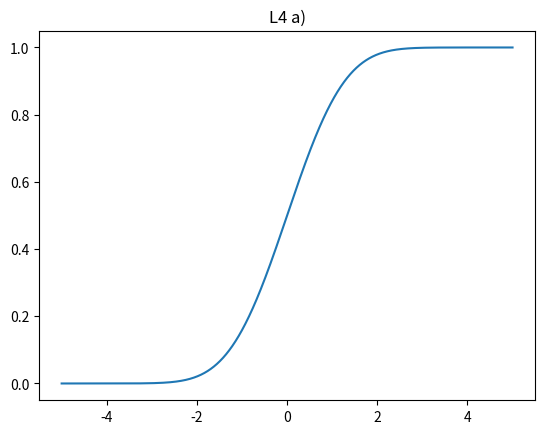

This figure's Python source:
import matplotlib.pyplot as plt
import numpy as np
from numpy._core import sqrt
from numpy.typing import NDArray

N = 10000


def generate_random_array(size: int, span: float = 1.0) -> NDArray[np.float64]:
    return np.random.randn(size, 1) * span


def normalize(array: NDArray[np.float64], center: float, standard_deviation: float):
    return (array * standard_deviation) + center


def plot_histogram(array, bins=10, range=None, title="Histogram"):
    plt.figure()
    plt.title(title)
    plt.hist(array, bins=bins, range=range)


def L2():
    u1 = generate_random_array(N)
    data = normalize(u1, 10, 2)
    plot_histogram(data, bins=15, title="L2 Histogram")


def box_muller(u1: NDArray[np.float64], u2: NDArray[np.float64]) -> NDArray[np.float64]:
    if u1.shape != u2.shape:
        raise ValueError("u1 and u2 must have the same shape")

    out = np.sqrt(-2 * np.log(u1)) * np.cos(2 * np.pi * u2)

    return out


def L3():
    u1 = generate_random_array(N)
    u2 = generate_random_array(N)
    data = box_muller(u1, u2)
    data = normalize(data, 10, 2)
    plot_histogram(data, bins=15, title="L3 Histogram")


def approx_cdf(array: NDArray[np.float64]) -> NDArray[np.float64]:
    return 0.5 * (1 + np.sqrt(1 - np.exp(-np.power(array, 2) * np.sqrt(np.pi / 8))))


def approx_negative_cdf(array: NDArray[np.float64]) -> NDArray[np.float64]:
    return 1 - approx_cdf(np.abs(array))


def L4():
    # a)
    stop = 5
    step = stop / N
    u1 = np.arange(0, stop, step)
    u2 = np.arange(-stop, 0, step)
    data1 = approx_cdf(u1)
    data2 = approx_negative_cdf(u2)
    data = np.append(data2, data1)
    u = np.append(u2, u1)
    plt.figure()
    plt.title("L4 a)")
    plt.plot(u, data)
    # b) I dont fucking know
    # u1 = generate_random_array(N)
    # u2 = generate_random_array(N)
    # data = box_muller(u1, u2)
    # data = normalize(data, 10, 2)
    # plot_histogram(data, bins=15, title="L4 b)")


def L5():
    pass


def main():
    L4()
    plt.show()


if __name__ == "__main__":
    main()
